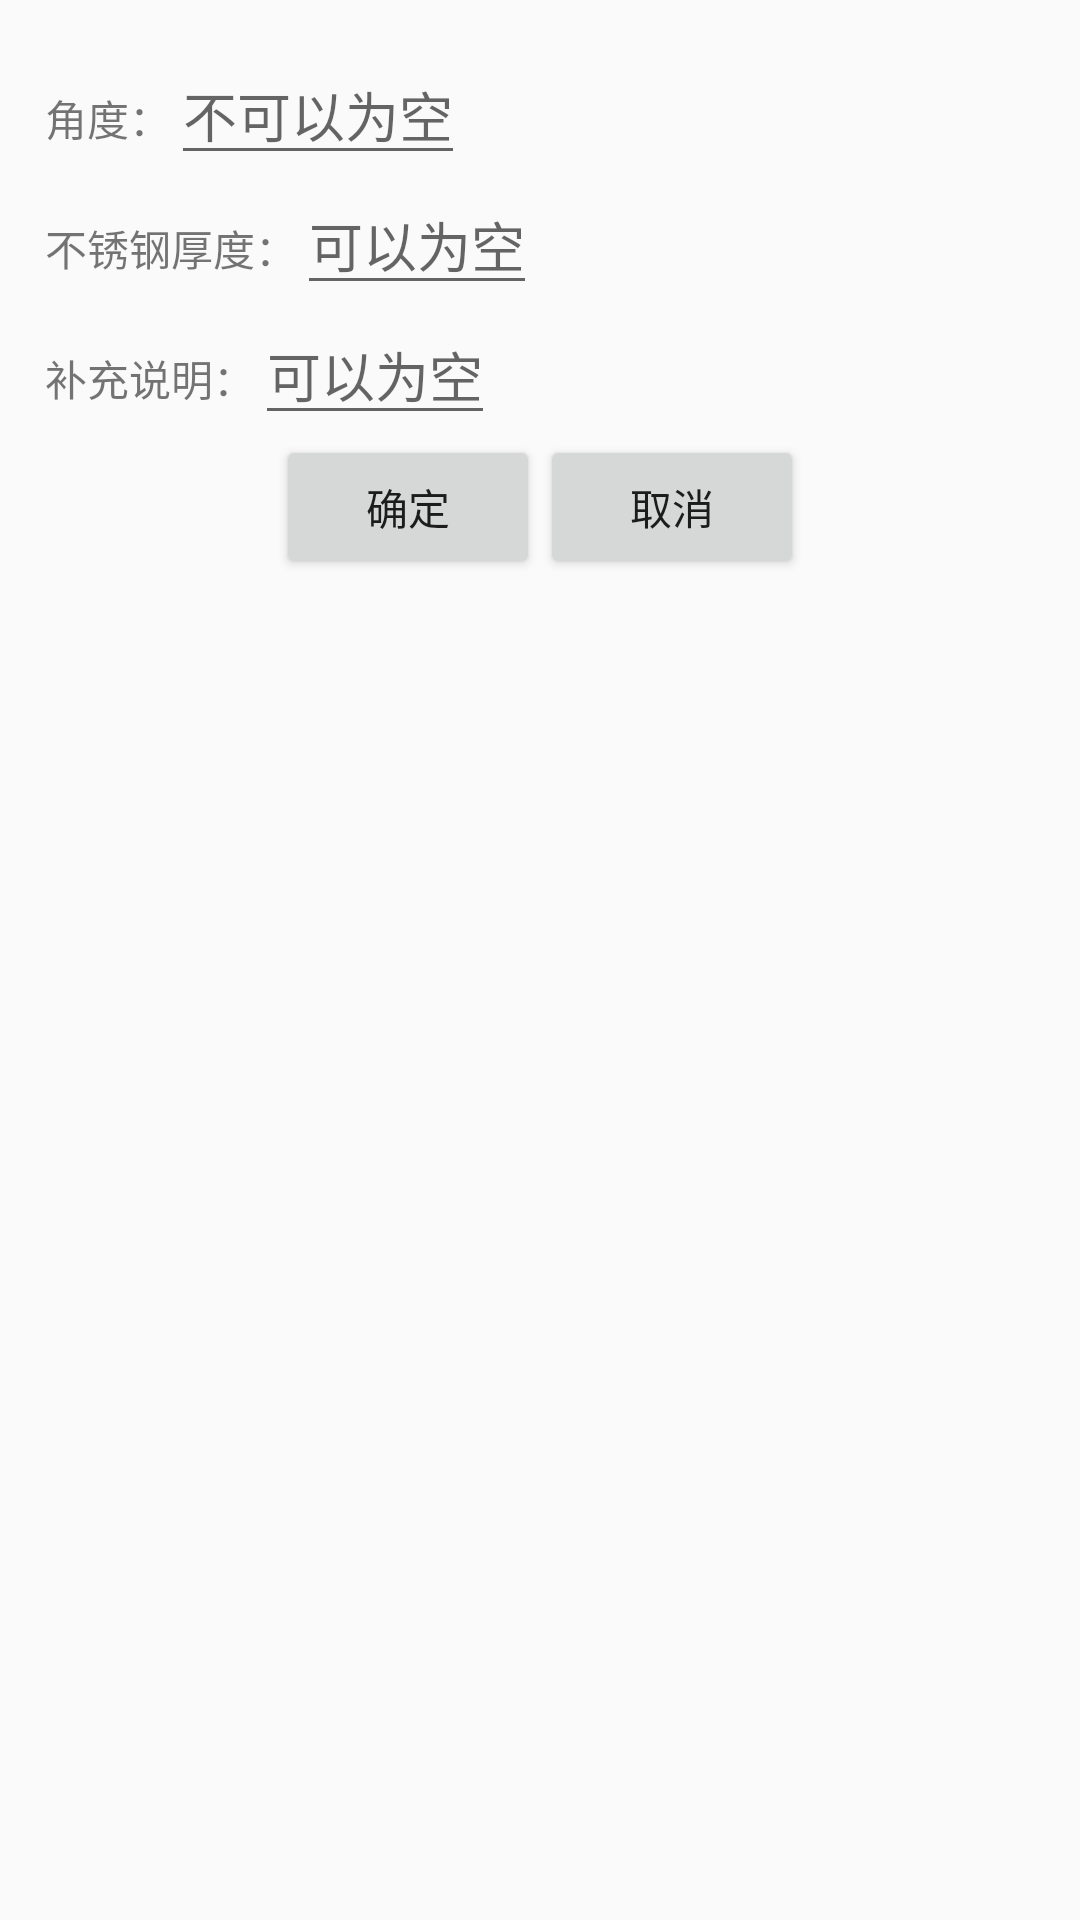

Produce the Android XML layout that renders to this screen, including the resource entries it uses.
<!-- AndroidManifest.xml: application theme AppTheme -->
<!-- res/layout/dialog_add_angle.xml -->
<?xml version="1.0" encoding="utf-8"?>
<LinearLayout xmlns:android="http://schemas.android.com/apk/res/android"
              android:layout_width="match_parent"
              android:layout_height="match_parent"
              android:orientation="vertical"
              android:padding="15dp">

    <LinearLayout
        android:layout_width="match_parent"
        android:layout_height="wrap_content"
        android:orientation="horizontal">

        <TextView
            android:layout_width="wrap_content"
            android:layout_height="wrap_content"
            android:text="@string/input_angle"/>

        <EditText
            android:id="@+id/et_angle"
            android:layout_width="wrap_content"
            android:layout_height="wrap_content"
            android:hint="@string/not_null"
            android:phoneNumber="true"/>
    </LinearLayout>

    <LinearLayout
        android:layout_width="match_parent"
        android:layout_height="wrap_content"
        android:orientation="horizontal">

        <TextView
            android:layout_width="wrap_content"
            android:layout_height="wrap_content"
            android:text="@string/input_thick"/>

        <EditText
            android:id="@+id/et_thick"
            android:layout_width="wrap_content"
            android:layout_height="wrap_content"
            android:hint="@string/can_null"/>
    </LinearLayout>

    <LinearLayout
        android:layout_width="match_parent"
        android:layout_height="wrap_content"
        android:orientation="horizontal">

        <TextView
            android:layout_width="wrap_content"
            android:layout_height="wrap_content"
            android:text="@string/input_info"/>

        <EditText
            android:id="@+id/info"
            android:layout_width="wrap_content"
            android:layout_height="wrap_content"
            android:hint="@string/can_null"/>
    </LinearLayout>

    <LinearLayout
        android:layout_width="match_parent"
        android:layout_height="wrap_content"
        android:gravity="center"
        android:orientation="horizontal">

        <Button
            android:id="@+id/sure"
            android:layout_width="wrap_content"
            android:layout_height="wrap_content"
            android:text="@string/sure"/>

        <Button
            android:id="@+id/cancel"
            android:layout_width="wrap_content"
            android:layout_height="wrap_content"
            android:text="@string/cancel"/>
    </LinearLayout>

</LinearLayout>
<!-- resources referenced by this layout -->
<resources>
  <string name="can_null">可以为空</string>
  <string name="cancel">取消</string>
  <string name="input_angle">角度：</string>
  <string name="input_info">补充说明：</string>
  <string name="input_thick">不锈钢厚度：</string>
  <string name="not_null">不可以为空</string>
  <string name="sure">确定</string>
  <style name="AppTheme" parent="Theme.AppCompat.Light.DarkActionBar">
          
          <item name="colorPrimary">@color/colorPrimary</item>
          <item name="colorPrimaryDark">@color/colorPrimaryDark</item>
          <item name="colorAccent">@color/colorAccent</item>
      </style>
  <!-- not gathered from this repository: default colours our renderer supplied (Android Studio template values) -->
  <color name="colorPrimary">#FF6200EE</color>
  <color name="colorPrimaryDark">#FF3700B3</color>
  <color name="colorAccent">#FF03DAC5</color>
</resources>
